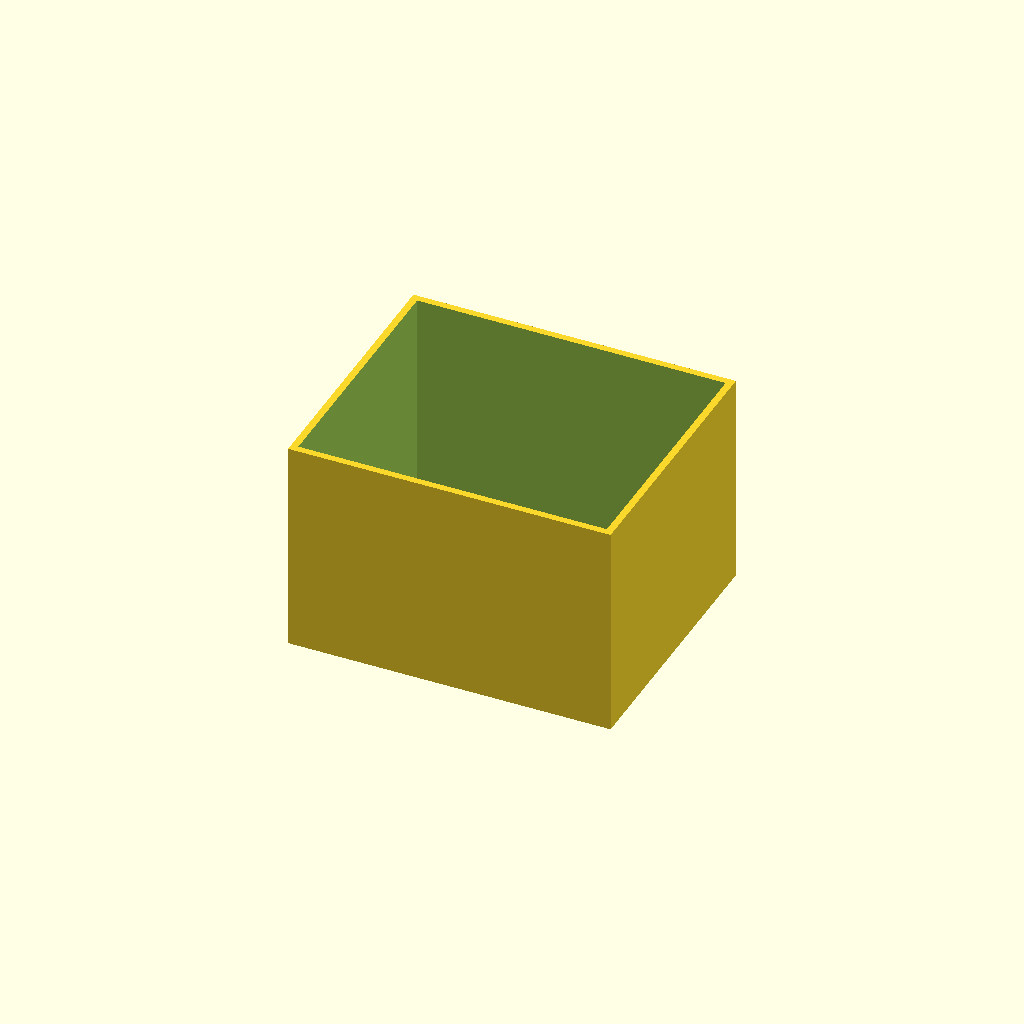
Cell 1 — every parameter at its default value.
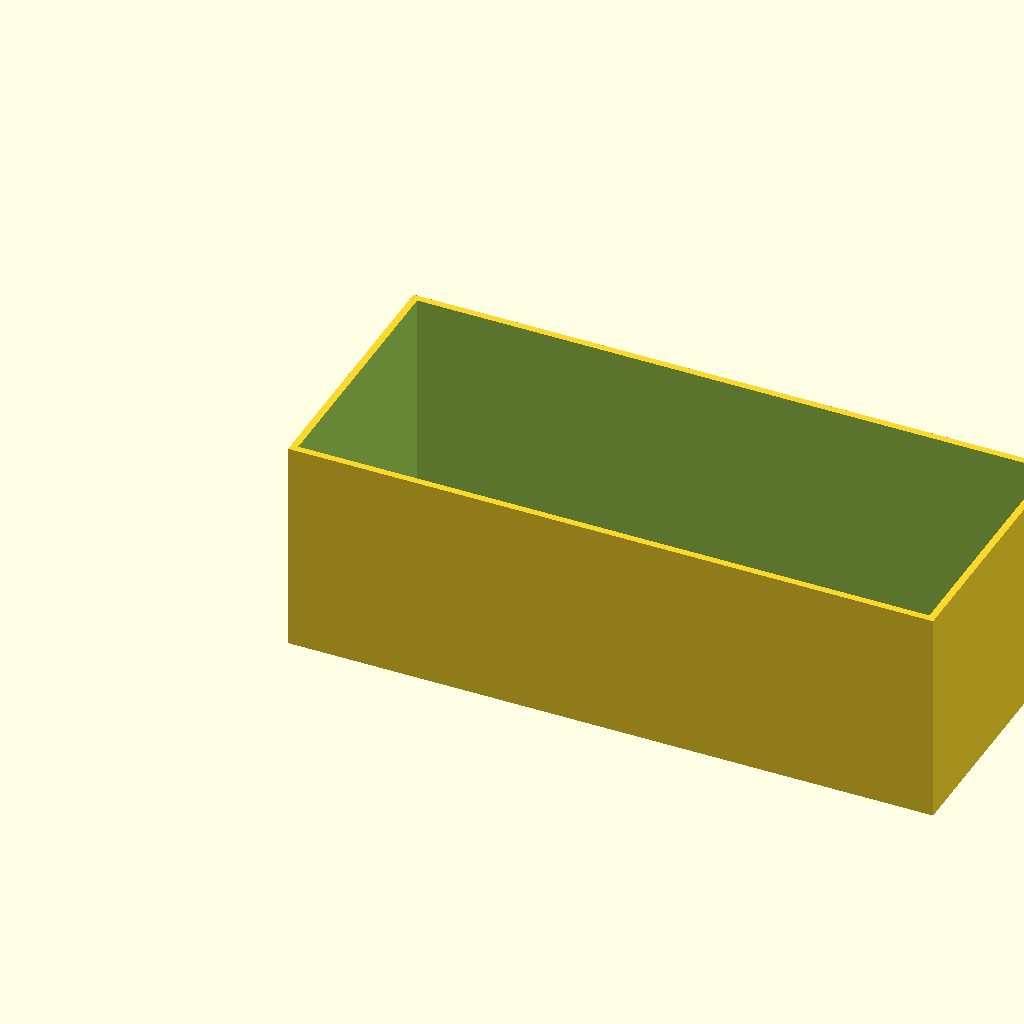
Cell 2: box_l = 120 (everything else at default).
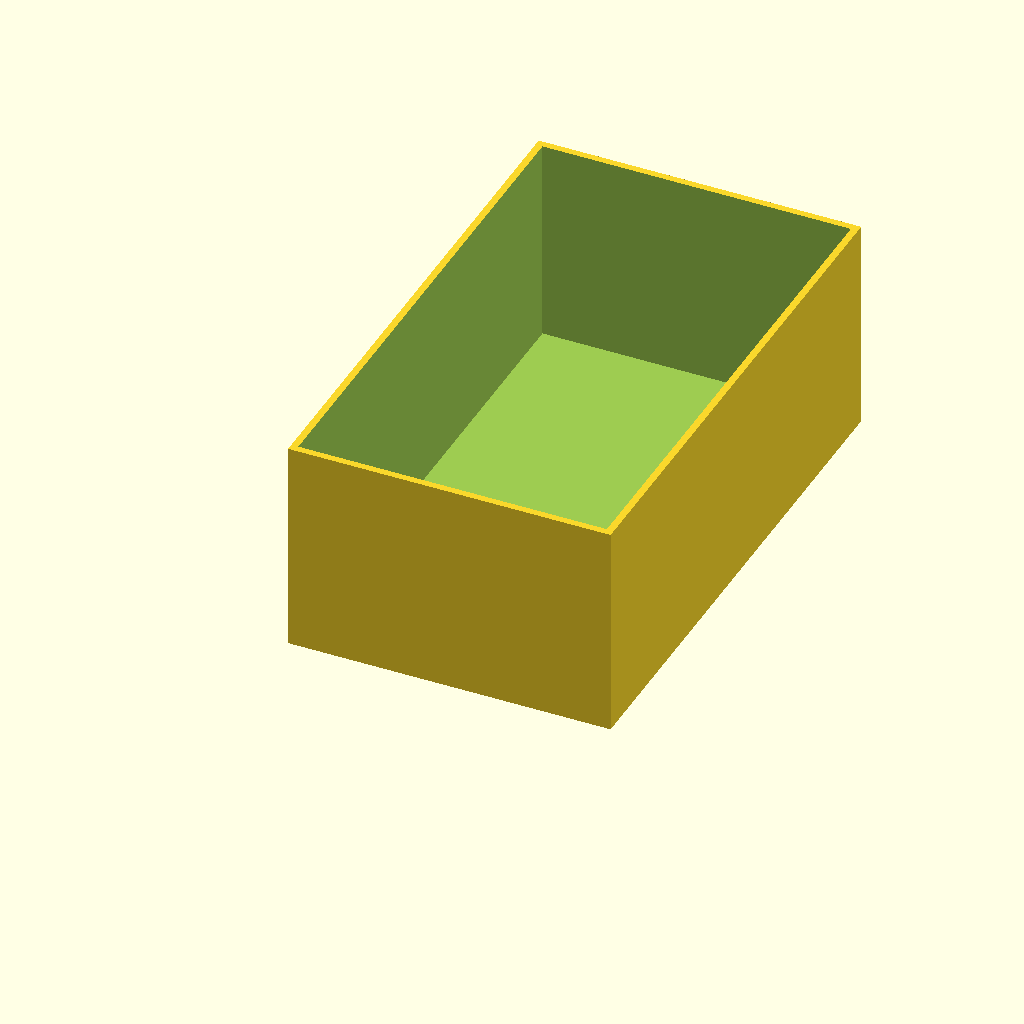
Cell 3: box_w = 100 (everything else at default).
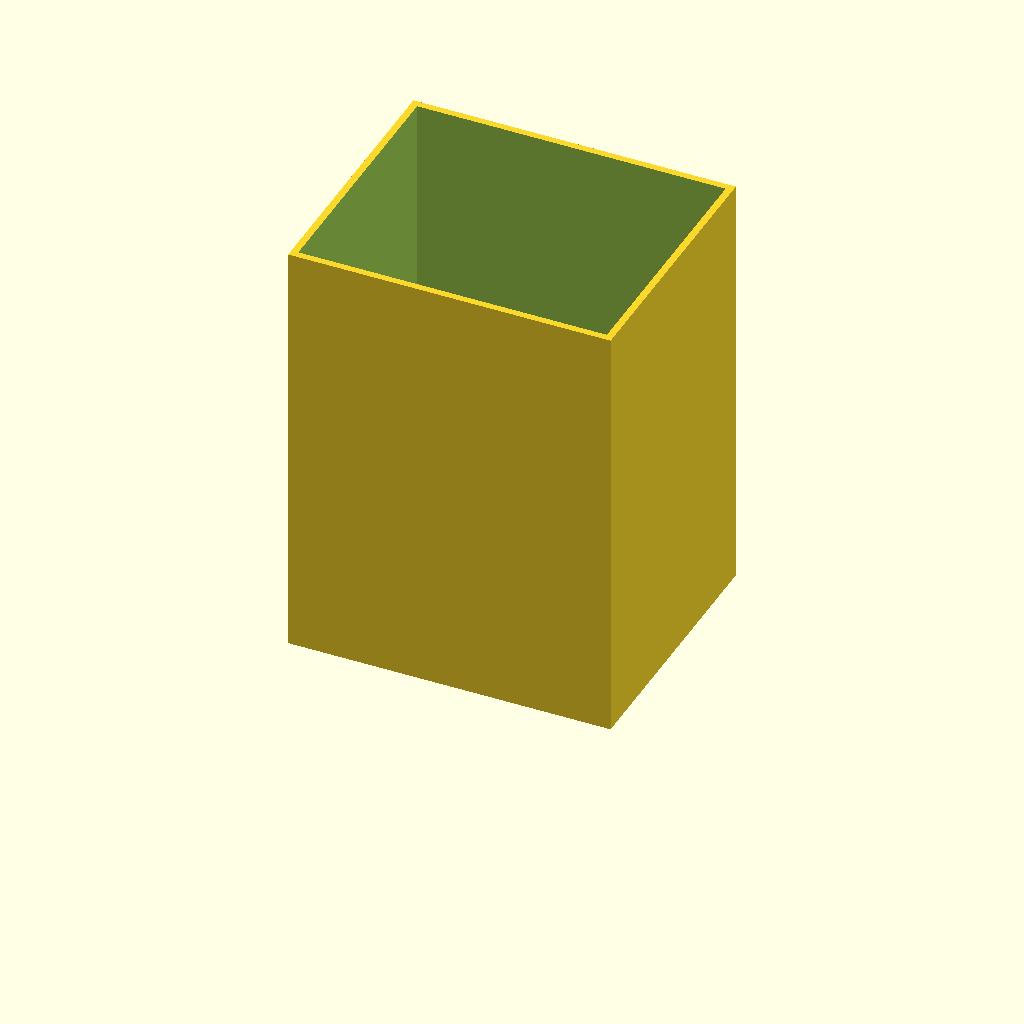
Cell 4: the same model with box_h = 80.
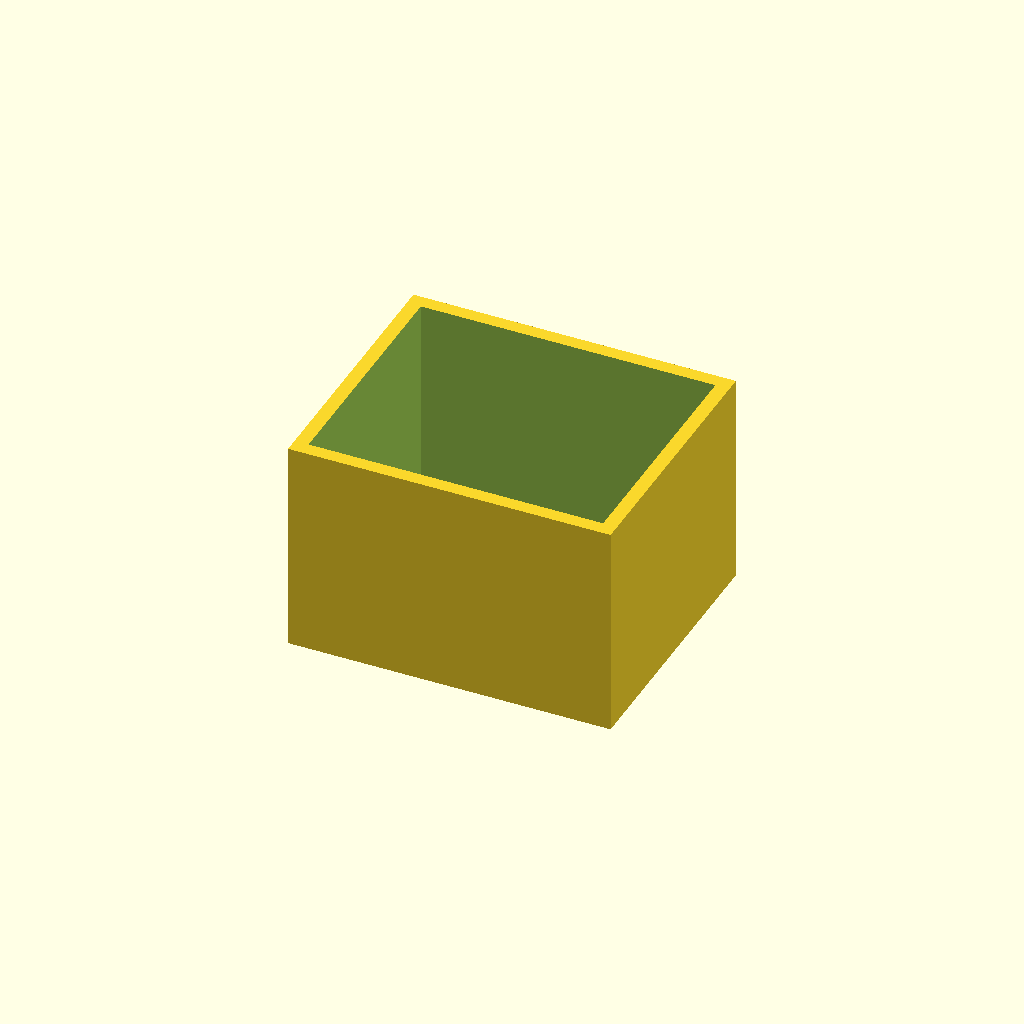
Cell 5 — wall set to 2.6, the other parameters unchanged.
All cells are drawn from one camera (rotation 55°, 0°, 25°, orthographic, colour scheme Cornfield), so only the parameter changes between them.
OpenSCAD source file optional_data/data/scale1/thinwalls/part_0106.scad:
$fn = 32;

// ----------------------------------------------------------------------
// Open box: 1.3 mm walls
// ----------------------------------------------------------------------

// --- parameters (mm) ---
box_l = 60;               // outer length, X
box_w = 50;               // outer width, Y
box_h = 40;               // outer height, Z
wall = 1.3;               // wall thickness
floor = 1.5;              // floor thickness

difference() {
  cube([box_l, box_w, box_h]);
  translate([wall, wall, floor])
    cube([box_l - 2 * wall, box_w - 2 * wall, box_h]);
}
Customizer parameters (derived from the source; name, type, default, range or options):
box_l: number, default 60
box_w: number, default 50
box_h: number, default 40
wall: number, default 1.3
floor: number, default 1.5
